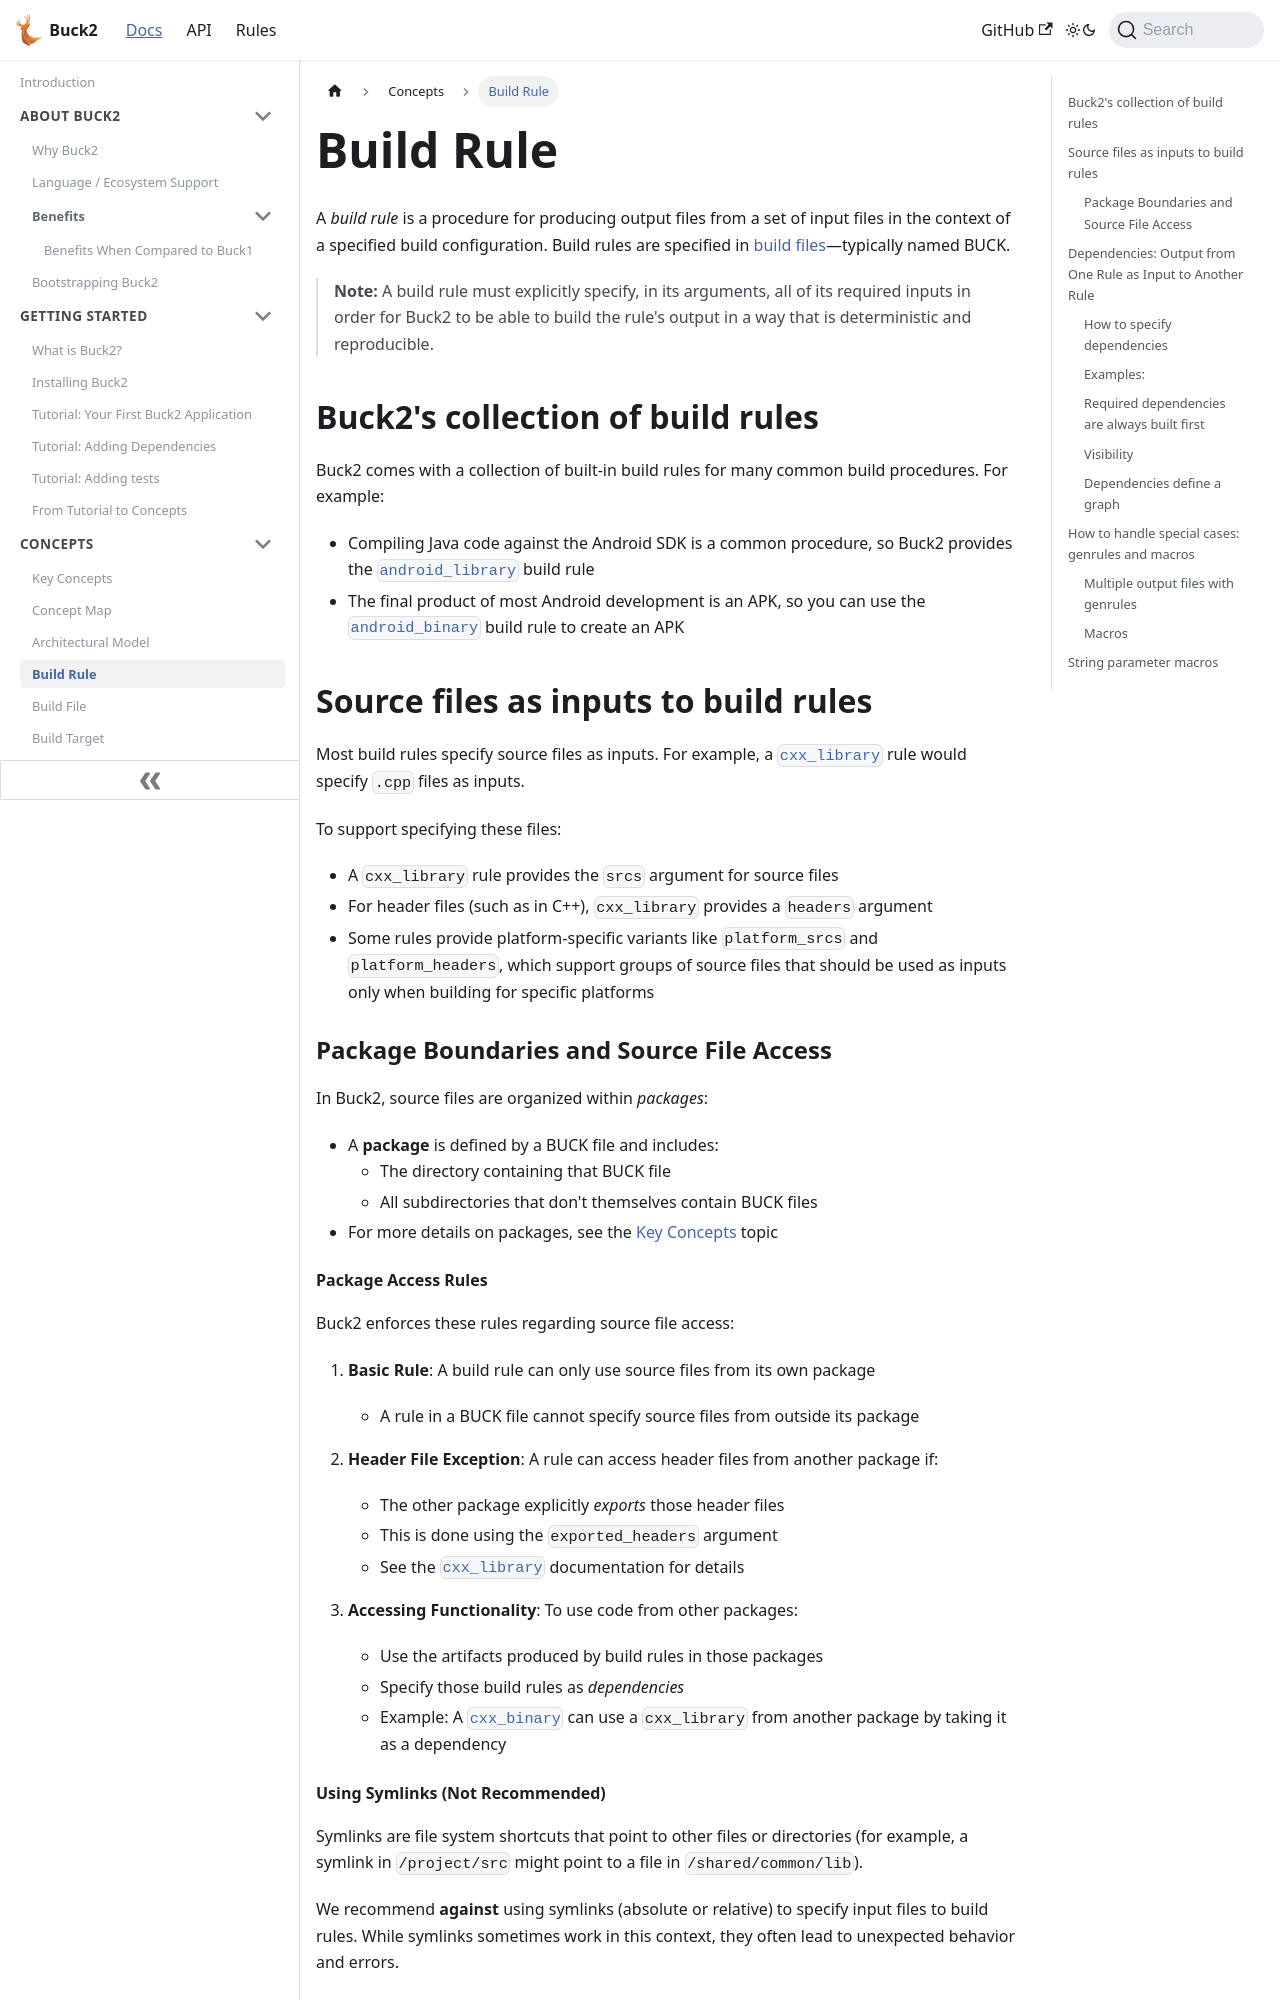

repository: Blindspot22/buck2 · page: docs/concepts/build_rule/index.html · generator: docusaurus

---
id: build_rule
title: Build Rule
---

# Build Rule

A _build rule_ is a procedure for producing output files from a set of input
files in the context of a specified build configuration. Build rules are
specified in [build files](build_file.md)—typically named BUCK.

> **Note:** A build rule must explicitly specify, in its arguments, all of its
> required inputs in order for Buck2 to be able to build the rule's output in a
> way that is deterministic and reproducible.

## Buck2's collection of build rules

Buck2 comes with a collection of built-in build rules for many common build
procedures. For example:

- Compiling Java code against the Android SDK is a common procedure, so Buck2
  provides the [`android_library`](../../prelude/rules/android/android_library)
  build rule
- The final product of most Android development is an APK, so you can use the
  [`android_binary`](../../prelude/rules/android/android_binary) build rule to
  create an APK

## Source files as inputs to build rules

Most build rules specify source files as inputs. For example, a
[`cxx_library`](../../prelude/rules/cxx/cxx_library) rule would specify `.cpp`
files as inputs.

To support specifying these files:

- A `cxx_library` rule provides the `srcs` argument for source files
- For header files (such as in C++), `cxx_library` provides a `headers` argument
- Some rules provide platform-specific variants like `platform_srcs` and
  `platform_headers`, which support groups of source files that should be used
  as inputs only when building for specific platforms

### Package Boundaries and Source File Access

In Buck2, source files are organized within _packages_:

- A **package** is defined by a BUCK file and includes:
  - The directory containing that BUCK file
  - All subdirectories that don't themselves contain BUCK files
- For more details on packages, see the [Key Concepts](key_concepts.md) topic

#### Package Access Rules

Buck2 enforces these rules regarding source file access:

1. **Basic Rule**: A build rule can only use source files from its own package
   - A rule in a BUCK file cannot specify source files from outside its package

2. **Header File Exception**: A rule can access header files from another
   package if:
   - The other package explicitly _exports_ those header files
   - This is done using the `exported_headers` argument
   - See the [`cxx_library`](../../prelude/rules/cxx/cxx_library) documentation
     for details

3. **Accessing Functionality**: To use code from other packages:
   - Use the artifacts produced by build rules in those packages
   - Specify those build rules as _dependencies_
   - Example: A [`cxx_binary`](../../prelude/rules/cxx/cxx_binary) can use a
     `cxx_library` from another package by taking it as a dependency
